The GitHub repository ratanjyoti/bharatanatyam-mudra contains a labelled image folder "train_split" with 50 categories: Alapadmam, Anjali, Aralam, Ardhachandran, Ardhapathaka, Berunda, Bramaram, Chakra, Chandrakala, Chaturam, Garuda, Hamsapaksha, Hamsasyam, Kangulam, Kapith, Kapotham, Karkatta, Kartariswastika, Katakamukha 1, Katakamukha 2, Katakamukha 3, Katakavardhana, Katrimukha, Khatva, Kilaka, Kurma, Matsya, Mayura, Mrigasirsha, Mukulam, Mushti, Nagabandha, Padmakosha, Pasha, Pathaka, Pushpaputa, Sakata, Samputa, Sarpasirsha, Shanka, Shivalinga, Shukatundam, Sikharam, Simhamukham, Suchi, Swastikam, Tamarachudam, Tripathaka, Trishulam, Varaha. Examples follow, each with its label.

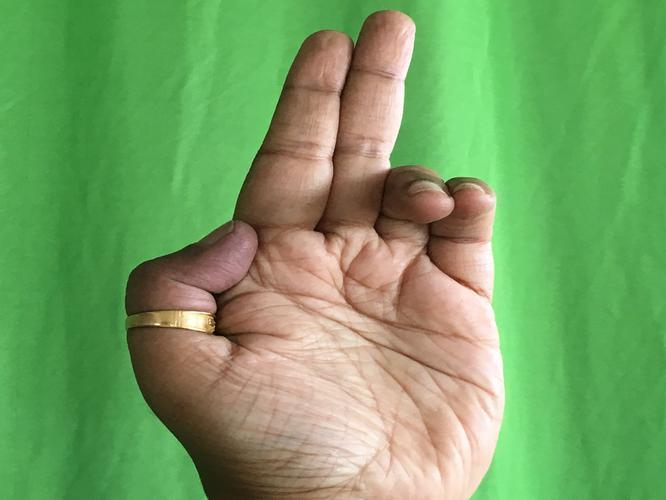
Label: Ardhapathaka

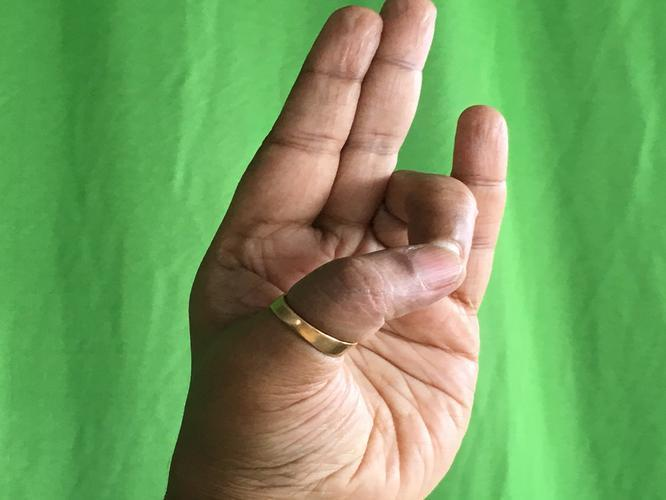
Label: Mayura

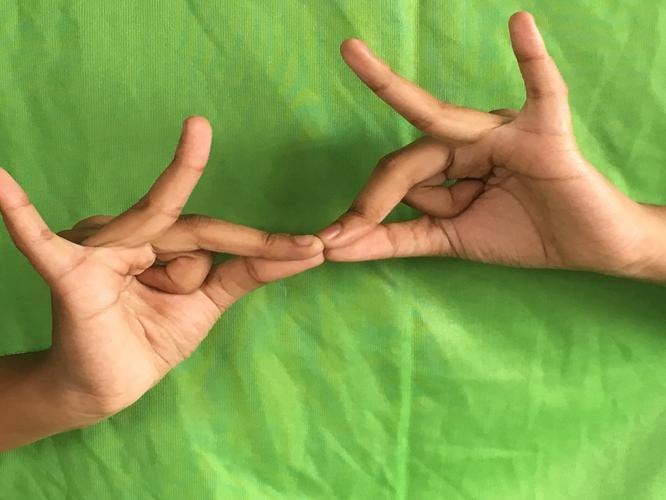
Label: Sakata

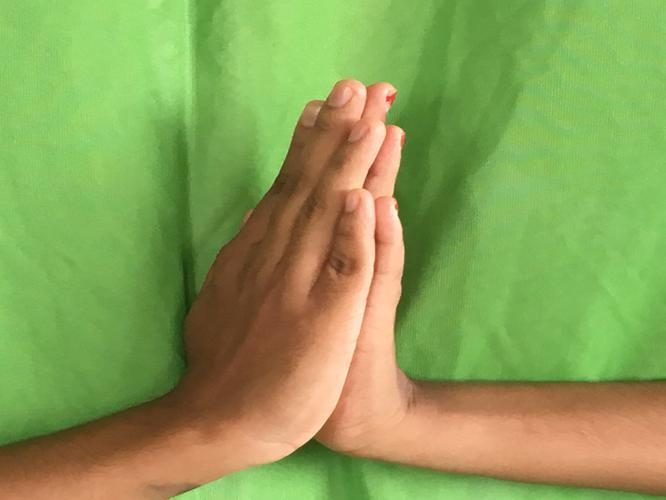
Label: Anjali

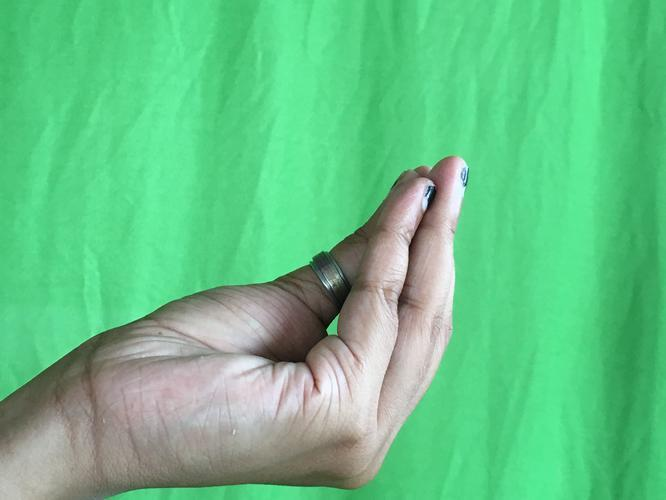
Label: Mukulam

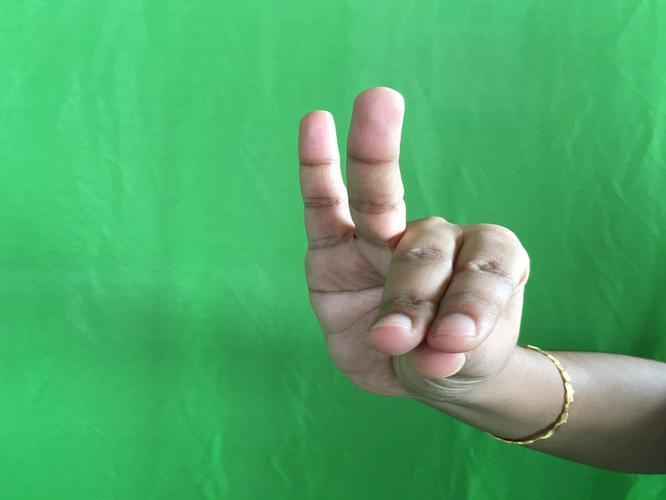
Label: Katakamukha 1
